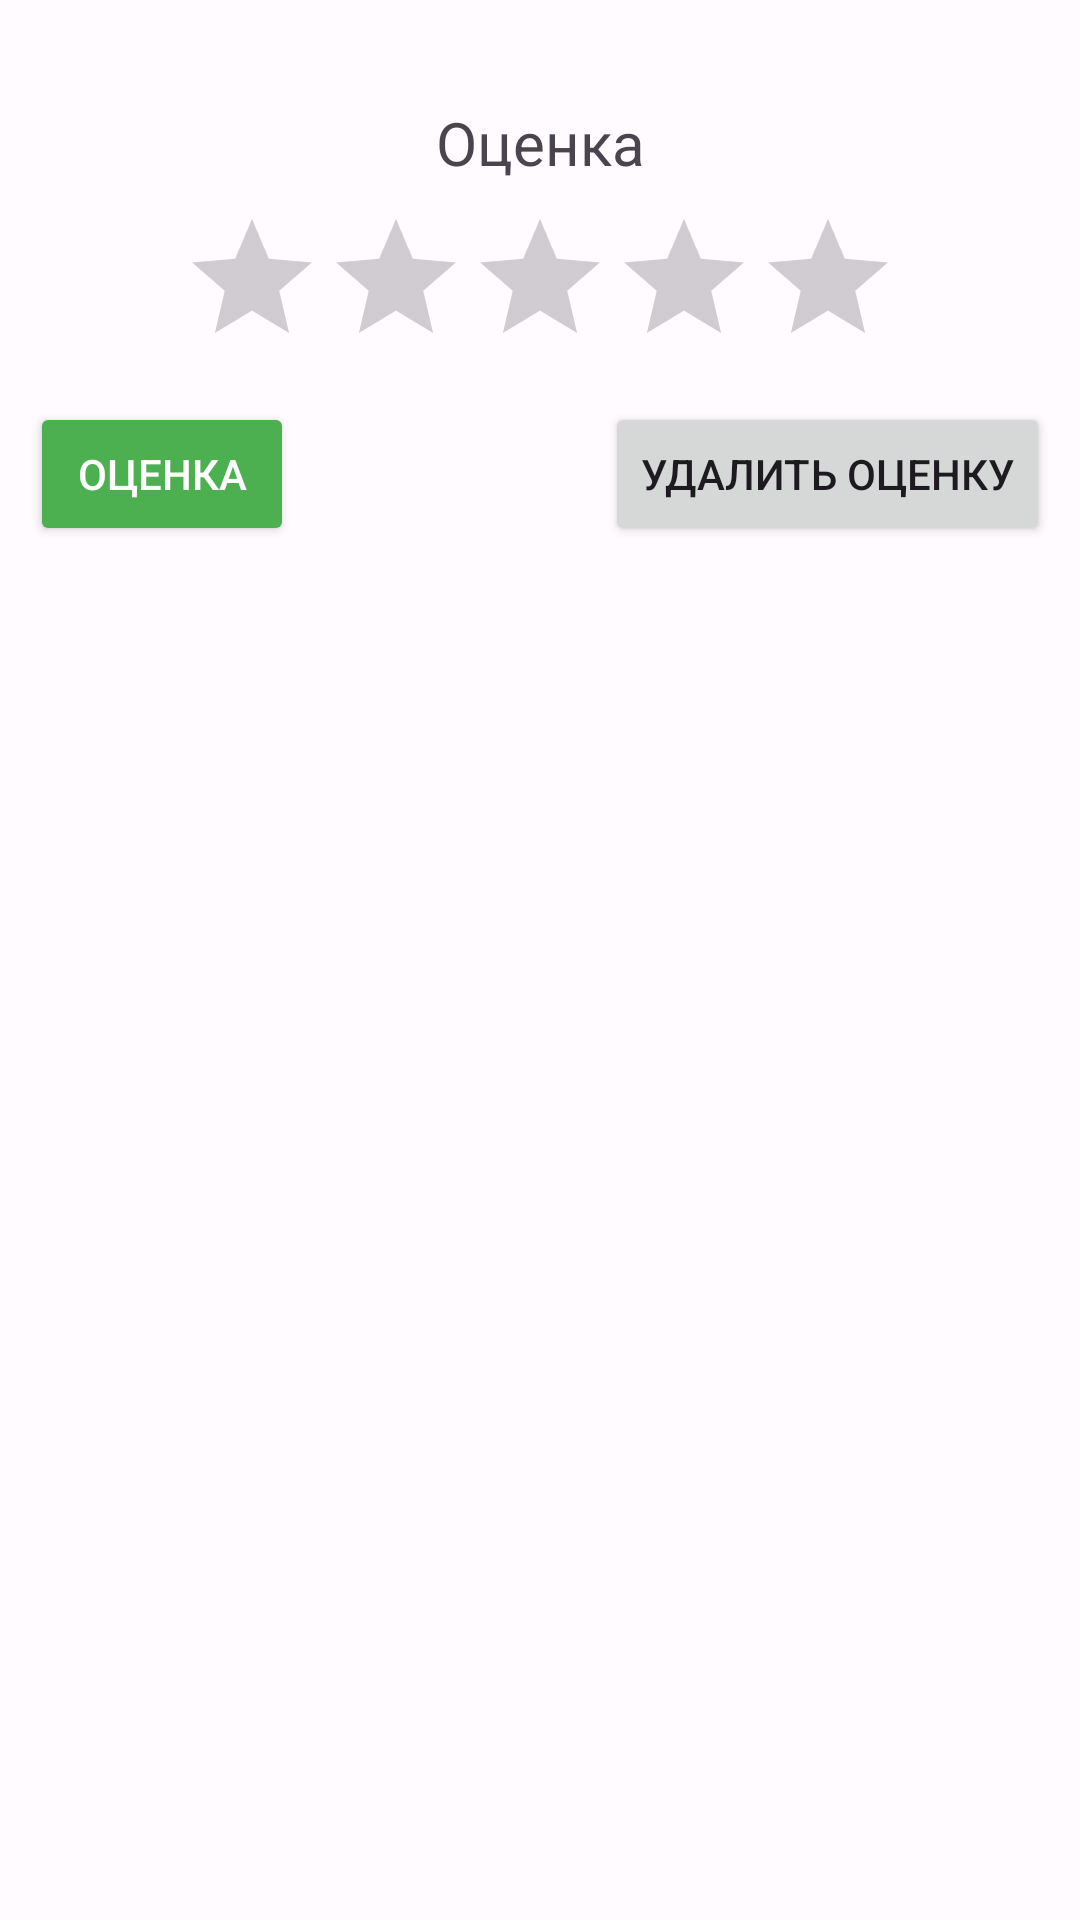

The Android layout XML behind this screen, and the referenced resources:
<!-- AndroidManifest.xml: application theme AppTheme -->
<!-- res/layout/dialog_rate.xml -->
<?xml version="1.0" encoding="utf-8"?>
<androidx.constraintlayout.widget.ConstraintLayout xmlns:android="http://schemas.android.com/apk/res/android"
    xmlns:app="http://schemas.android.com/apk/res-auto"
    xmlns:tools="http://schemas.android.com/tools"
    android:layout_width="match_parent"
    android:layout_height="wrap_content"
    android:layout_margin="15dp"
    android:background="@drawable/bg_curr"
    android:backgroundTint="?android:attr/textColorSecondaryInverse"
    android:padding="10dp">

    <TextView
        android:id="@+id/tv_status"
        android:layout_width="wrap_content"
        android:layout_height="wrap_content"
        android:layout_marginTop="24dp"
        android:text="@string/rate"
        android:textSize="20sp"
        app:layout_constraintEnd_toEndOf="parent"
        app:layout_constraintStart_toStartOf="parent"
        app:layout_constraintTop_toTopOf="parent" />

    <RatingBar
        android:id="@+id/ratingBar"
        android:layout_width="wrap_content"
        android:layout_height="wrap_content"
        android:layout_marginTop="8dp"
        android:max="10"
        android:numStars="5"
        android:stepSize="0.1"
        app:layout_constraintEnd_toEndOf="parent"
        app:layout_constraintStart_toStartOf="parent"
        app:layout_constraintTop_toBottomOf="@+id/tv_status" />

    <Button
        android:id="@+id/goRate"
        android:layout_width="wrap_content"
        android:layout_height="wrap_content"
        android:layout_marginTop="8dp"
        android:backgroundTint="#4CAF50"
        android:text="@string/rate"
        android:textColor="#FFFFFF"
        app:layout_constraintStart_toStartOf="parent"
        app:layout_constraintTop_toBottomOf="@+id/ratingBar" />

    <Button
        android:id="@+id/goDel"
        android:layout_width="wrap_content"
        android:layout_height="wrap_content"
        android:layout_marginTop="8dp"
        android:text="@string/del_rate"
        app:layout_constraintEnd_toEndOf="parent"
        app:layout_constraintTop_toBottomOf="@+id/ratingBar" />
</androidx.constraintlayout.widget.ConstraintLayout>
<!-- resources referenced by this layout -->
<resources>
  <string name="del_rate">Удалить оценку</string>
  <string name="rate">Оценка</string>
  <style name="AppTheme" parent="Theme.Material3.Light.NoActionBar">
          <item name="colorPrimary">@color/md_theme_light_primary</item>
          <item name="colorOnPrimary">@color/md_theme_light_onPrimary</item>
          <item name="colorPrimaryContainer">@color/md_theme_light_primaryContainer</item>
          <item name="colorOnPrimaryContainer">@color/md_theme_light_onPrimaryContainer</item>
          <item name="colorSecondary">@color/md_theme_light_secondary</item>
          <item name="colorOnSecondary">@color/md_theme_light_onSecondary</item>
          <item name="colorSecondaryContainer">@color/md_theme_light_secondaryContainer</item>
          <item name="colorOnSecondaryContainer">@color/md_theme_light_onSecondaryContainer</item>
          <item name="colorTertiary">@color/md_theme_light_tertiary</item>
          <item name="colorOnTertiary">@color/md_theme_light_onTertiary</item>
          <item name="colorTertiaryContainer">@color/md_theme_light_tertiaryContainer</item>
          <item name="colorOnTertiaryContainer">@color/md_theme_light_onTertiaryContainer</item>
          <item name="colorError">@color/md_theme_light_error</item>
          <item name="colorErrorContainer">@color/md_theme_light_errorContainer</item>
          <item name="colorOnError">@color/md_theme_light_onError</item>
          <item name="colorOnErrorContainer">@color/md_theme_light_onErrorContainer</item>
          <item name="android:colorBackground">@color/md_theme_light_background</item>
          <item name="colorOnBackground">@color/md_theme_light_onBackground</item>
          <item name="colorSurface">@color/md_theme_light_surface</item>
          <item name="colorOnSurface">@color/md_theme_light_onSurface</item>
          <item name="colorSurfaceVariant">@color/md_theme_light_surfaceVariant</item>
          <item name="colorOnSurfaceVariant">@color/md_theme_light_onSurfaceVariant</item>
          <item name="colorOutline">@color/md_theme_light_outline</item>
          <item name="colorOnSurfaceInverse">@color/md_theme_light_inverseOnSurface</item>
          <item name="colorSurfaceInverse">@color/md_theme_light_inverseSurface</item>
          <item name="colorPrimaryInverse">@color/md_theme_light_inversePrimary</item>
      </style>
  <color name="md_theme_light_primary">#BF002E</color>
  <color name="md_theme_light_onPrimary">#FFFFFF</color>
  <color name="md_theme_light_primaryContainer">#FFDAD9</color>
  <color name="md_theme_light_onPrimaryContainer">#400009</color>
  <color name="md_theme_light_secondary">#A5393F</color>
  <color name="md_theme_light_onSecondary">#FFFFFF</color>
  <color name="md_theme_light_secondaryContainer">#FFDAD9</color>
  <color name="md_theme_light_onSecondaryContainer">#410009</color>
  <color name="md_theme_light_tertiary">#B12B28</color>
  <color name="md_theme_light_onTertiary">#FFFFFF</color>
  <color name="md_theme_light_tertiaryContainer">#FFDAD6</color>
  <color name="md_theme_light_onTertiaryContainer">#410003</color>
  <color name="md_theme_light_error">#BA1A1A</color>
  <color name="md_theme_light_errorContainer">#FFDAD6</color>
  <color name="md_theme_light_onError">#FFFFFF</color>
  <color name="md_theme_light_onErrorContainer">#410002</color>
  <color name="md_theme_light_background">#FFFBFF</color>
  <color name="md_theme_light_onBackground">#201A1A</color>
  <color name="md_theme_light_surface">#FFFBFF</color>
  <color name="md_theme_light_onSurface">#201A1A</color>
  <color name="md_theme_light_surfaceVariant">#F4DDDC</color>
  <color name="md_theme_light_onSurfaceVariant">#524343</color>
  <color name="md_theme_light_outline">#857372</color>
  <color name="md_theme_light_inverseOnSurface">#FBEEED</color>
  <color name="md_theme_light_inverseSurface">#362F2E</color>
  <color name="md_theme_light_inversePrimary">#FFB3B3</color>
</resources>
